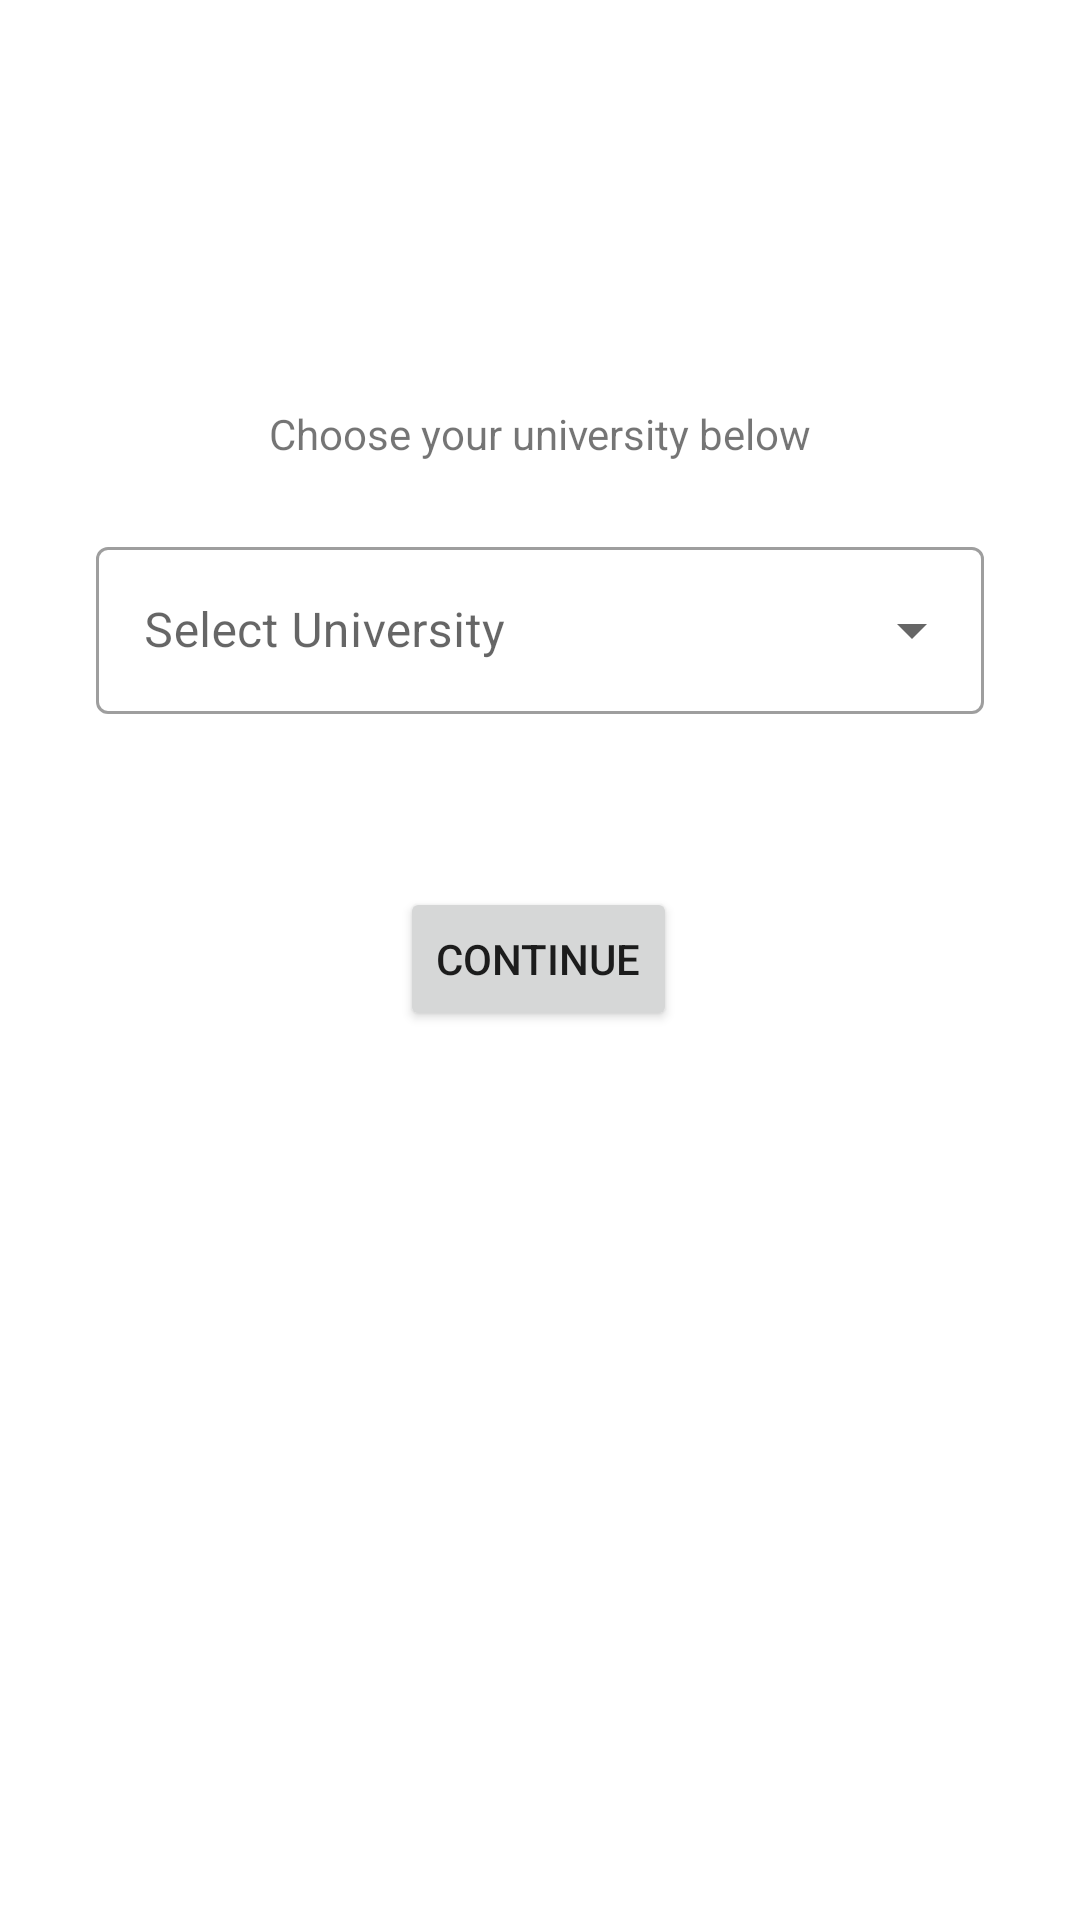

Android layout source for this screen:
<!-- AndroidManifest.xml: application theme Theme.GoogleSolutionChallenge -->
<!-- res/layout/activity_first.xml -->
<?xml version="1.0" encoding="utf-8"?>
<androidx.constraintlayout.widget.ConstraintLayout xmlns:android="http://schemas.android.com/apk/res/android"
    xmlns:app="http://schemas.android.com/apk/res-auto"
    xmlns:tools="http://schemas.android.com/tools"
    android:layout_width="match_parent"
    android:layout_height="match_parent"
    tools:context=".FirstActivity">

    <TextView
        android:id="@+id/promptUniversity"
        android:layout_width="wrap_content"
        android:layout_height="wrap_content"
        android:layout_marginStart="114dp"
        android:layout_marginTop="135dp"

        android:layout_marginEnd="114dp"
        android:layout_marginBottom="23dp"
        android:text="Choose your university below"
        app:layout_constraintBottom_toTopOf="@+id/menu"
        app:layout_constraintEnd_toEndOf="parent"
        app:layout_constraintStart_toStartOf="parent"
        app:layout_constraintTop_toTopOf="parent"
        tools:ignore="MissingConstraints" />

    <com.google.android.material.textfield.TextInputLayout
        android:id="@+id/menu"
        style="@style/Widget.MaterialComponents.TextInputLayout.OutlinedBox.ExposedDropdownMenu"
        android:layout_width="match_parent"
        android:layout_height="0dp"
        android:layout_marginStart="32dp"
        android:layout_marginTop="23dp"
        android:layout_marginEnd="32dp"
        android:hint="Select University"
        app:layout_constraintEnd_toEndOf="parent"
        app:layout_constraintStart_toStartOf="parent"
        app:layout_constraintTop_toBottomOf="@+id/promptUniversity"
        tools:ignore="MissingConstraints">

        <AutoCompleteTextView
            android:id="@+id/options"
            android:layout_width="match_parent"
            android:layout_height="wrap_content"
            android:inputType="none" />

    </com.google.android.material.textfield.TextInputLayout>

    <Button
        android:id="@+id/continueButton"
        android:layout_width="wrap_content"
        android:layout_height="wrap_content"
        android:layout_marginStart="150dp"
        android:layout_marginTop="103dp"
        android:layout_marginEnd="151dp"
        android:layout_marginBottom="342dp"
        android:text="Continue"
        app:layout_constraintBottom_toBottomOf="parent"
        app:layout_constraintEnd_toEndOf="parent"
        app:layout_constraintStart_toStartOf="parent"
        app:layout_constraintTop_toBottomOf="@+id/menu" />
</androidx.constraintlayout.widget.ConstraintLayout>
<!-- resources referenced by this layout -->
<resources>
  <style name="Theme.GoogleSolutionChallenge" parent="Theme.MaterialComponents.DayNight.DarkActionBar">
          
          <item name="colorPrimary">@color/purple_500</item>
          <item name="colorPrimaryVariant">@color/purple_700</item>
          <item name="colorOnPrimary">@color/white</item>
          
          <item name="colorSecondary">@color/teal_200</item>
          <item name="colorSecondaryVariant">@color/teal_700</item>
          <item name="colorOnSecondary">@color/black</item>
          
          <item name="android:statusBarColor" tools:targetApi="l">?attr/colorPrimaryVariant</item>
          
      </style>
  <color name="purple_500">#FF6200EE</color>
  <color name="purple_700">#FF3700B3</color>
  <color name="white">#FFFFFFFF</color>
  <color name="teal_200">#FF03DAC5</color>
  <color name="teal_700">#FF018786</color>
  <color name="black">#FF000000</color>
</resources>
